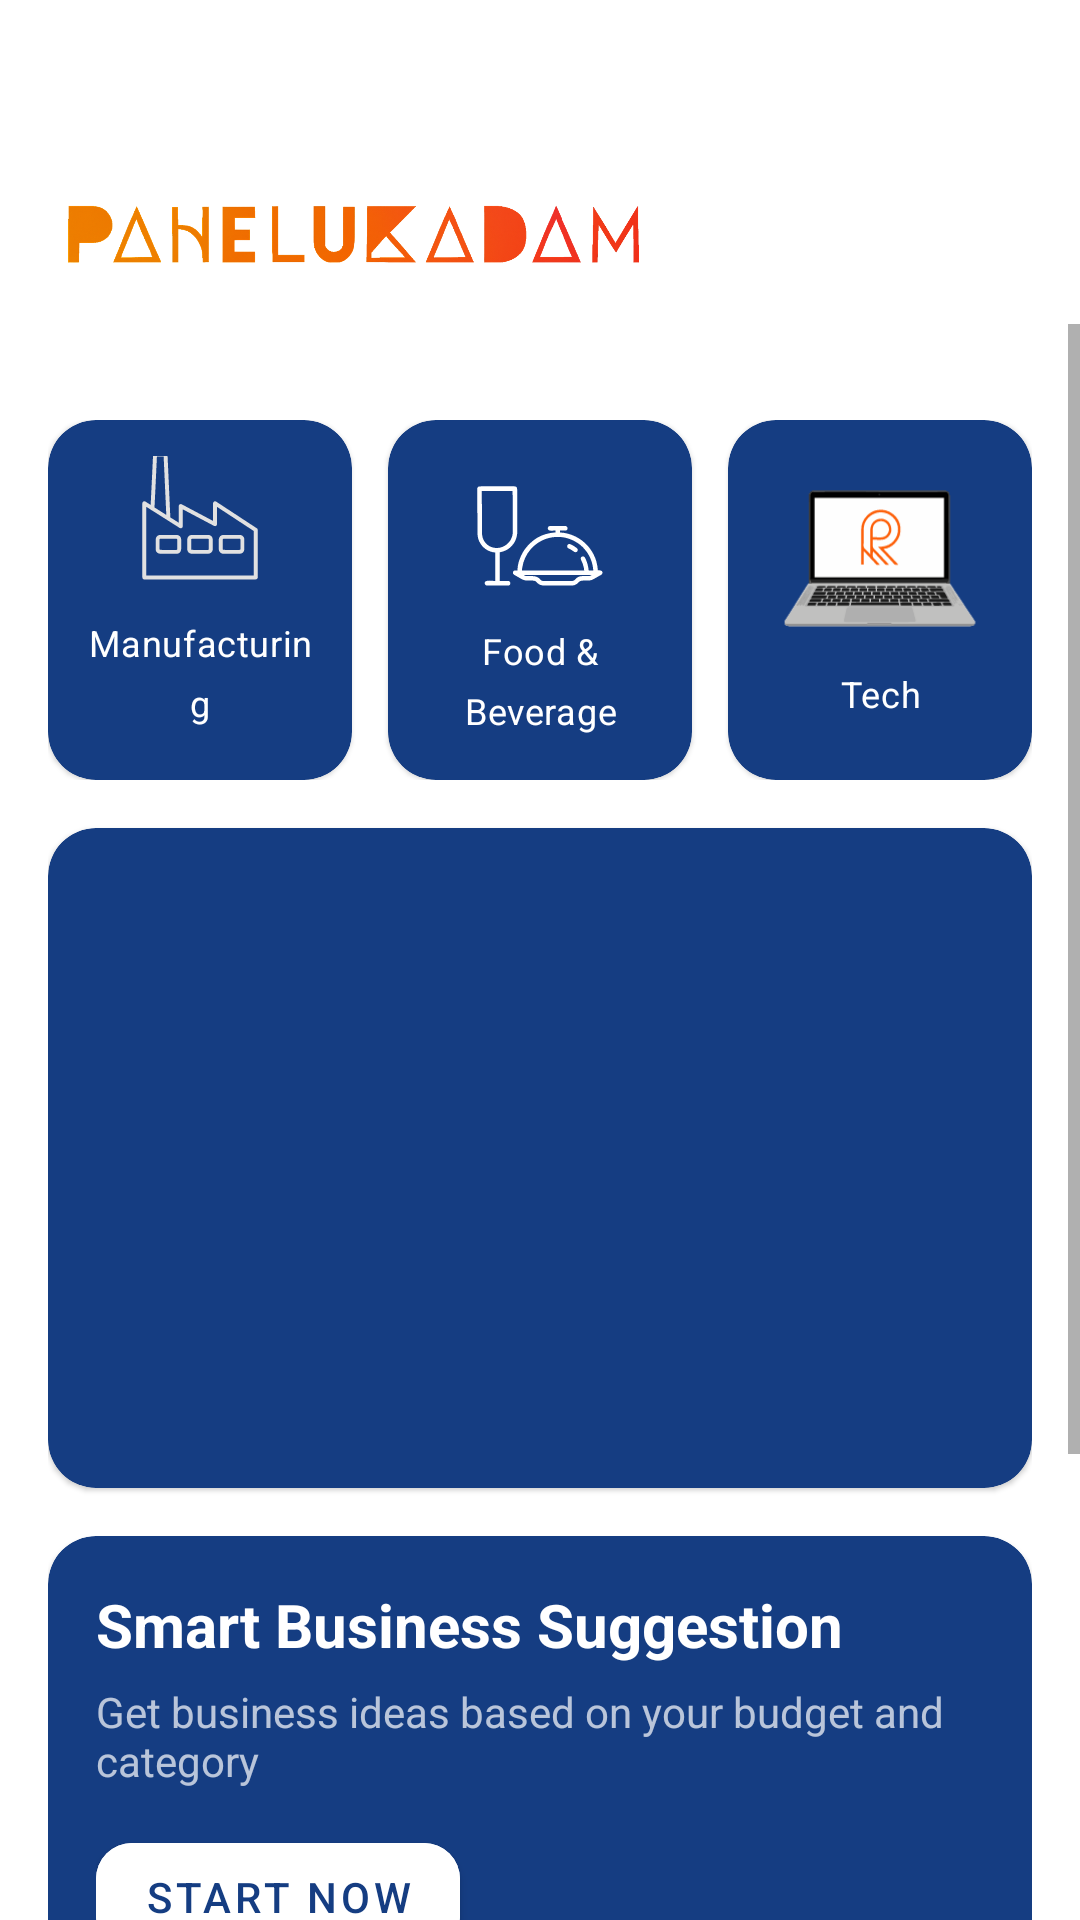

Layout XML and referenced resources for this Android screen:
<!-- AndroidManifest.xml: application theme Theme.PAHELUKADAM -->
<!-- res/layout/fragment_home_hub.xml -->
<?xml version="1.0" encoding="utf-8"?>
<RelativeLayout xmlns:android="http://schemas.android.com/apk/res/android"
    xmlns:app="http://schemas.android.com/apk/res-auto"
    android:background="@color/app_bg"
    android:layout_width="match_parent"
    android:layout_height="match_parent">

    
    <ImageView
        android:id="@+id/logo"
        android:layout_width="200dp"
        android:layout_height="60dp"
        android:layout_alignParentStart="true"
        android:layout_alignParentTop="true"
        android:layout_marginStart="17dp"
        android:layout_marginTop="48dp"
        android:clickable="true"
        android:contentDescription="@string/app_name"
        android:focusable="true"
        android:src="@drawable/logotext" />

    
    <ScrollView
        android:id="@+id/scrollView"
        android:layout_below="@id/logo"
        android:layout_width="match_parent"
        android:layout_height="match_parent"
        android:fillViewport="true">

        <LinearLayout
            android:orientation="vertical"
            android:padding="16dp"
            android:layout_width="match_parent"
            android:layout_height="wrap_content">

            
            <LinearLayout
                android:layout_marginTop="16dp"
                android:gravity="center"
                android:layout_width="match_parent"
                android:layout_height="wrap_content">

                <com.google.android.material.card.MaterialCardView
                    android:id="@+id/cardManufacturing"
                    style="@style/CategoryCard"
                    app:cardBackgroundColor="#153d82">

                    <LinearLayout style="@style/CategoryContent">

                        <ImageView
                            android:layout_width="48dp"
                            android:layout_height="48dp"
                            android:layout_marginTop="-10dp"
                            android:src="@drawable/ic_factory_24" />

                        <TextView
                            style="@style/CategoryLabel"
                            android:layout_width="wrap_content"
                            android:layout_height="wrap_content"
                            android:text="Manufacturing"
                            android:layout_marginTop="10dp"
                            android:textSize="12dp" />
                    </LinearLayout>
                </com.google.android.material.card.MaterialCardView>

                <com.google.android.material.card.MaterialCardView
                    android:id="@+id/cardFood"
                    style="@style/CategoryCard"
                    android:layout_marginStart="12dp"
                    android:layout_marginEnd="12dp"
                    app:cardBackgroundColor="#153d82">

                    <LinearLayout style="@style/CategoryContent">
                        <ImageView
                            android:src="@drawable/ic_food_24"
                            android:layout_width="48dp"
                            android:layout_height="48dp"/>

                        <TextView
                            style="@style/CategoryLabel"
                            android:layout_width="wrap_content"
                            android:layout_height="wrap_content"
                            android:text="Food &amp; Beverage"
                            android:textSize="12dp" />
                    </LinearLayout>
                </com.google.android.material.card.MaterialCardView>

                <com.google.android.material.card.MaterialCardView
                    android:id="@+id/cardTech"
                    style="@style/CategoryCard"
                    app:cardBackgroundColor="#153d82">

                    <LinearLayout style="@style/CategoryContent">

                        <ImageView
                            android:layout_width="118dp"
                            android:layout_height="81dp"
                            android:layout_marginTop="-15dp"
                            android:src="@drawable/ic_laptop_24" />

                        <TextView
                            style="@style/CategoryLabel"
                            android:layout_width="wrap_content"
                            android:layout_height="wrap_content"
                            android:layout_marginTop="-4dp"
                            android:text="Tech"
                            android:textSize="12dp" />
                    </LinearLayout>
                </com.google.android.material.card.MaterialCardView>
            </LinearLayout>

            
            <com.google.android.material.card.MaterialCardView
                android:layout_marginTop="16dp"
                android:layout_width="match_parent"
                android:layout_height="220dp"
                app:cardCornerRadius="16dp"
                app:cardBackgroundColor="#153d82">

                <androidx.viewpager2.widget.ViewPager2
                    android:id="@+id/imageSlider"
                    android:layout_width="match_parent"
                    android:layout_height="match_parent"/>
            </com.google.android.material.card.MaterialCardView>

            
            <com.google.android.material.card.MaterialCardView
                android:layout_marginTop="16dp"
                android:layout_width="match_parent"
                android:layout_height="wrap_content"
                app:cardBackgroundColor="#153d82"
                app:cardCornerRadius="16dp">

                <LinearLayout
                    android:orientation="vertical"
                    android:padding="16dp"
                    android:layout_width="match_parent"
                    android:layout_height="wrap_content">

                    <TextView
                        android:text="Smart Business Suggestion"
                        android:textColor="@color/white"
                        android:textSize="20sp"
                        android:textStyle="bold"
                        android:layout_width="wrap_content"
                        android:layout_height="wrap_content"/>

                    <TextView
                        android:text="Get business ideas based on your budget and category"
                        android:textColor="@color/white_70"
                        android:layout_marginTop="6dp"
                        android:layout_width="wrap_content"
                        android:layout_height="wrap_content"/>

                    <com.google.android.material.button.MaterialButton
                        android:id="@+id/btnStartNow"
                        android:layout_marginTop="12dp"
                        android:text="Start Now"
                        style="@style/Widget.MaterialComponents.Button"
                        app:cornerRadius="12dp"
                        android:layout_width="wrap_content"
                        android:layout_height="48dp"
                        android:backgroundTint="#ffffff"
                        android:textColor="#153d82"/>

                </LinearLayout>
            </com.google.android.material.card.MaterialCardView>

            
            <TextView
                android:layout_marginTop="18dp"
                android:text="Featured Business Idea"
                android:textSize="22sp"
                android:textStyle="bold"
                android:textColor="@color/black"
                android:layout_width="wrap_content"
                android:layout_height="wrap_content"/>

            <LinearLayout
                android:layout_marginTop="4dp"
                android:gravity="center_vertical"
                android:layout_width="match_parent"
                android:layout_height="wrap_content">

                <LinearLayout
                    android:layout_width="0dp"
                    android:layout_height="wrap_content"
                    android:layout_weight="1"
                    android:orientation="vertical">

                    <TextView
                        android:text="Cloud Kitchen"
                        android:textColor="@color/black"
                        android:textSize="20sp"
                        android:textStyle="bold"
                        android:layout_width="wrap_content"
                        android:layout_height="wrap_content"/>

                    <com.google.android.material.button.MaterialButton
                        android:id="@+id/btnViewDetails"
                        android:layout_width="wrap_content"
                        android:layout_height="44dp"
                        android:layout_marginTop="10dp"
                        android:text="View Details"
                        android:textColor="#153d82"
                        app:cornerRadius="12dp"
                        app:strokeColor="@android:color/black"
                        app:strokeWidth="2dp"
                        app:backgroundTint="@android:color/transparent"
                        android:elevation="0dp"
                        android:stateListAnimator="@null"/>
                </LinearLayout>

                <com.google.android.material.card.MaterialCardView
                    android:layout_width="150dp"
                    android:layout_height="120dp"
                    app:cardCornerRadius="16dp"
                    app:cardBackgroundColor="#153d82">

                    <ImageView
                        android:id="@+id/featuredImage"
                        android:contentDescription="@string/app_name"
                        android:scaleType="centerCrop"
                        android:layout_width="match_parent"
                        android:layout_height="match_parent"/>
                </com.google.android.material.card.MaterialCardView>
            </LinearLayout>

        </LinearLayout>
    </ScrollView>
</RelativeLayout>
<!-- resources referenced by this layout -->
<resources>
  <color name="app_bg">#FFFFFFFF</color>
  <color name="black">#111111</color>
  <color name="white">#FFFFFF</color>
  <color name="white_70">#B3FFFFFF</color>
  <!-- drawable ic_factory_24: vector/xml drawable (drawable, 26486 chars, omitted) -->
  <!-- drawable ic_food_24: vector/xml drawable (drawable, 12714 chars, omitted) -->
  <!-- drawable ic_laptop_24: vector/xml drawable (drawable, 175342 chars, omitted) -->
  <!-- drawable logotext: png bitmap (drawable, 164733 bytes) -->
  <string name="app_name">Pahelu Kadam</string>
  <style name="CategoryCard">
          <item name="android:layout_width">0dp</item>
          <item name="android:layout_height">120dp</item>
          <item name="android:layout_weight">1</item>
          <item name="cardCornerRadius">16dp</item>
          <item name="cardBackgroundColor">@color/chip</item>
          <item name="android:foreground">?attr/selectableItemBackgroundBorderless</item>
      </style>
  <style name="CategoryContent">
          <item name="android:orientation">vertical</item>
          <item name="android:gravity">center</item>
          <item name="android:padding">12dp</item>
          <item name="android:layout_width">match_parent</item>
          <item name="android:layout_height">match_parent</item>
      </style>
  <style name="CategoryLabel" parent="TextAppearance.Material3.BodyMedium">
          <item name="android:textColor">@color/white</item>
          <item name="android:textSize">14sp</item>
          <item name="android:gravity">center</item>
          <item name="android:layout_marginTop">6dp</item>
      </style>
  <style name="Theme.PAHELUKADAM" parent="Theme.MaterialComponents.DayNight.NoActionBar">
          <item name="colorPrimary">@color/purple_500</item>
          <item name="colorPrimaryVariant">@color/purple_700</item>
          <item name="colorAccent">@color/teal_200</item>
      </style>
  <color name="chip">#101517</color>
  <color name="purple_500">#6200EE</color>
  <color name="purple_700">#3700B3</color>
  <color name="teal_200">#03DAC5</color>
</resources>
